4-way image classification set "Dataset_crop" from GitHub (tapan0p/Brain-Tumor-Classification); label vocabulary: glioma, meningioma, no tumor, pituitary tumor.

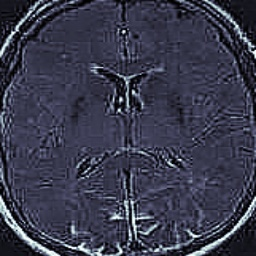
Label: no tumor

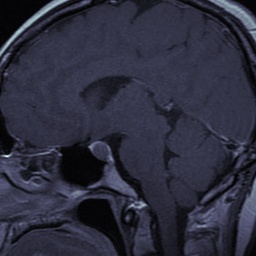
Label: pituitary tumor

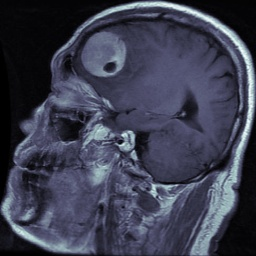
Label: meningioma

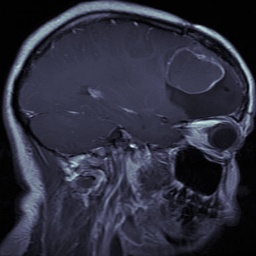
Label: glioma

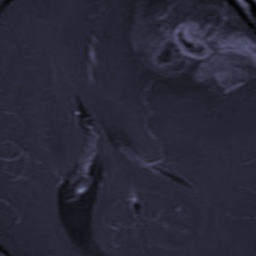
Label: glioma

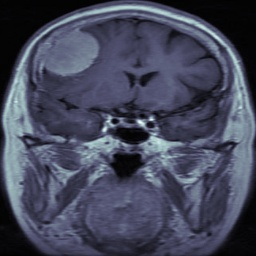
Label: meningioma
